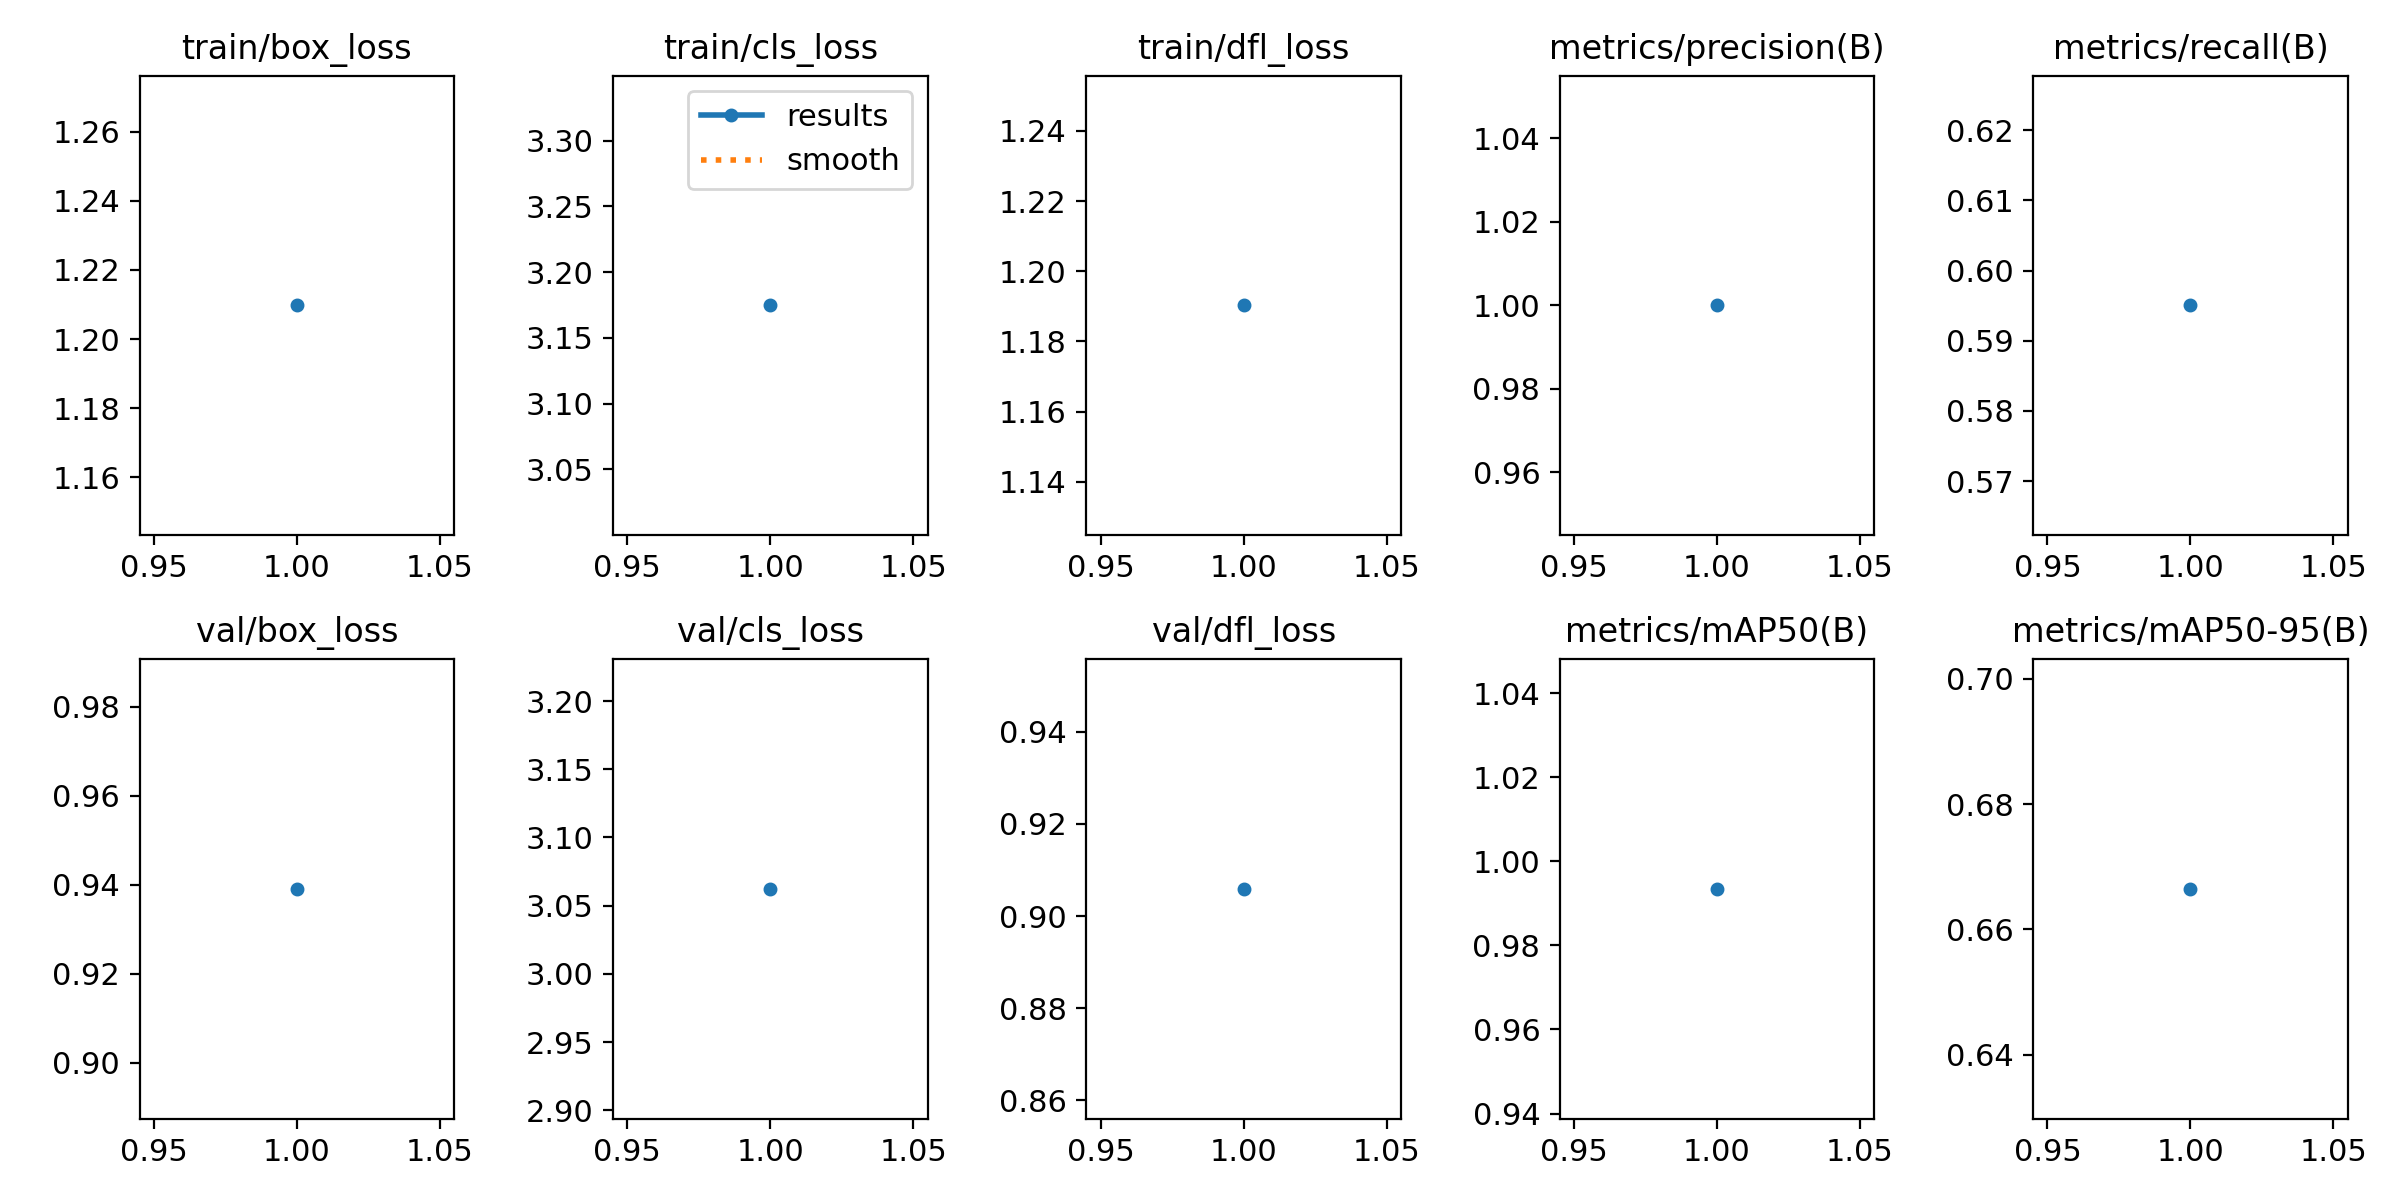

The file beside this chart, header and first rows:
epoch, time, train/box_loss, train/cls_loss, train/dfl_loss, metrics/precision(B), metrics/recall(B), metrics/mAP50(B), metrics/mAP50-95(B), val/box_loss, val/cls_loss, val/dfl_loss, lr/pg0, lr/pg1, lr/pg2
1, 124.1, 1.21, 3.175, 1.19, 1, 0.595, 0.9934, 0.6665, 0.9391, 3.062, 0.9059, 0.00026, 0.00026, 0.00026
